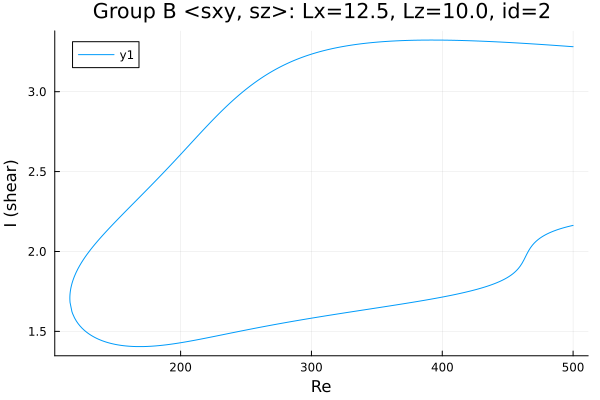

The file beside this chart, header and first rows:
Re, shear
500.0, 3.281
499.4, 3.282
498, 3.283
496.6, 3.283
495.2, 3.284
493.8, 3.285
492.3, 3.286
490.9, 3.287
489.5, 3.288
488.1, 3.288
487.8, 3.289
486.4, 3.289
485, 3.29
483.5, 3.291
482.1, 3.292
480.7, 3.293
479.3, 3.293
477.9, 3.294
476.5, 3.295
475.1, 3.296
473.6, 3.296
472.2, 3.297
470.8, 3.298
469.4, 3.299
468, 3.299
466.6, 3.3
465.2, 3.301
463.7, 3.302
462.3, 3.302
460.9, 3.303
459.5, 3.304
458.1, 3.304
456.7, 3.305
455.3, 3.306
453.8, 3.306
452.4, 3.307
451, 3.308
449.6, 3.308
448.2, 3.309
446.8, 3.31
445.4, 3.31
443.9, 3.311
442.5, 3.311
441.1, 3.312
439.7, 3.312
438.3, 3.313
436.9, 3.314
435.5, 3.314
434, 3.315
432.6, 3.315
431.2, 3.316
429.8, 3.316
428.4, 3.317
427, 3.317
425.6, 3.317
424.1, 3.318
422.7, 3.318
421.3, 3.319
419.9, 3.319
418.5, 3.319
... 547 more rows
